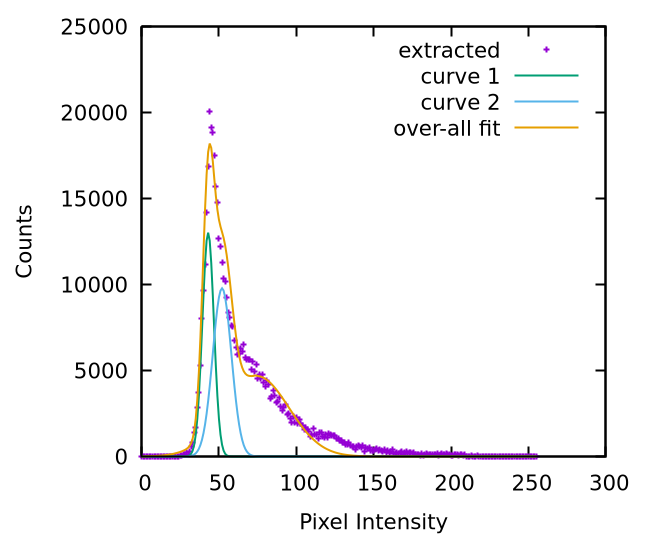

The data file committed next to this chart (first rows):
0, 0
1, 0
2, 0
3, 0
4, 0
5, 0
6, 0
7, 0
8, 0
9, 0
10, 0
11, 0
12, 0
13, 0
14, 0
15, 0
16, 0
17, 0
18, 0
19, 0
20, 0
21, 16
22, 0
23, 16
24, 0
25, 40
26, 80
27, 96
28, 131
29, 220
30, 144
31, 296
32, 556
33, 793
34, 1404
35, 1693
36, 2822
37, 3749
38, 5282
39, 8008
40, 9645
41, 11170
42, 14166
43, 16888
44, 20046
45, 19108
46, 18852
47, 17521
48, 15696
49, 14751
50, 12657
51, 12229
52, 11269
53, 10338
54, 10154
55, 9261
56, 8352
57, 8089
58, 7594
59, 7555
60, 6771
... 195 more rows
